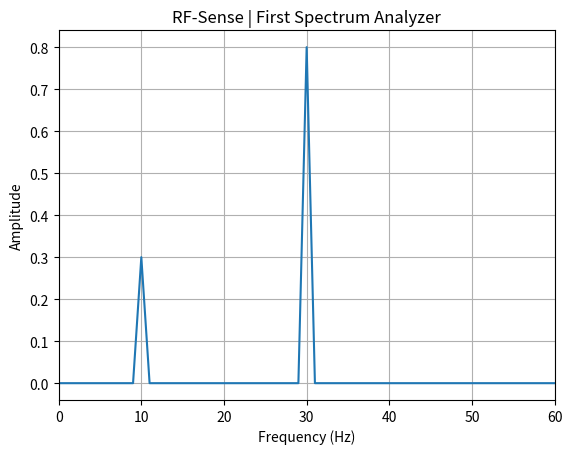

Here is the Python script that generated this plot:
import numpy as np
import matplotlib.pyplot as plt
from scipy.fft import rfft, rfftfreq

# Signal parameters
sample_rate = 1000
duration = 1.0

# Generate time values
time = np.arange(0, duration, 1 / sample_rate)

# Generate two signals
signal_1 = 0.3 * np.sin(2 * np.pi * 10 * time)
signal_2 = 0.8 * np.sin(2 * np.pi * 30 * time)

# Combine the signals
combined_signal = signal_1 + signal_2

# Calculate the FFT
fft_values = rfft(combined_signal)
frequencies = rfftfreq(len(combined_signal), 1 / sample_rate)

# Calculate the amplitude spectrum
amplitudes = 2 * np.abs(fft_values) / len(combined_signal)

# Plot the frequency spectrum
plt.plot(frequencies, amplitudes)
plt.title("RF-Sense | First Spectrum Analyzer")
plt.xlabel("Frequency (Hz)")
plt.ylabel("Amplitude")
plt.xlim(0, 60)
plt.grid(True)
plt.show()
